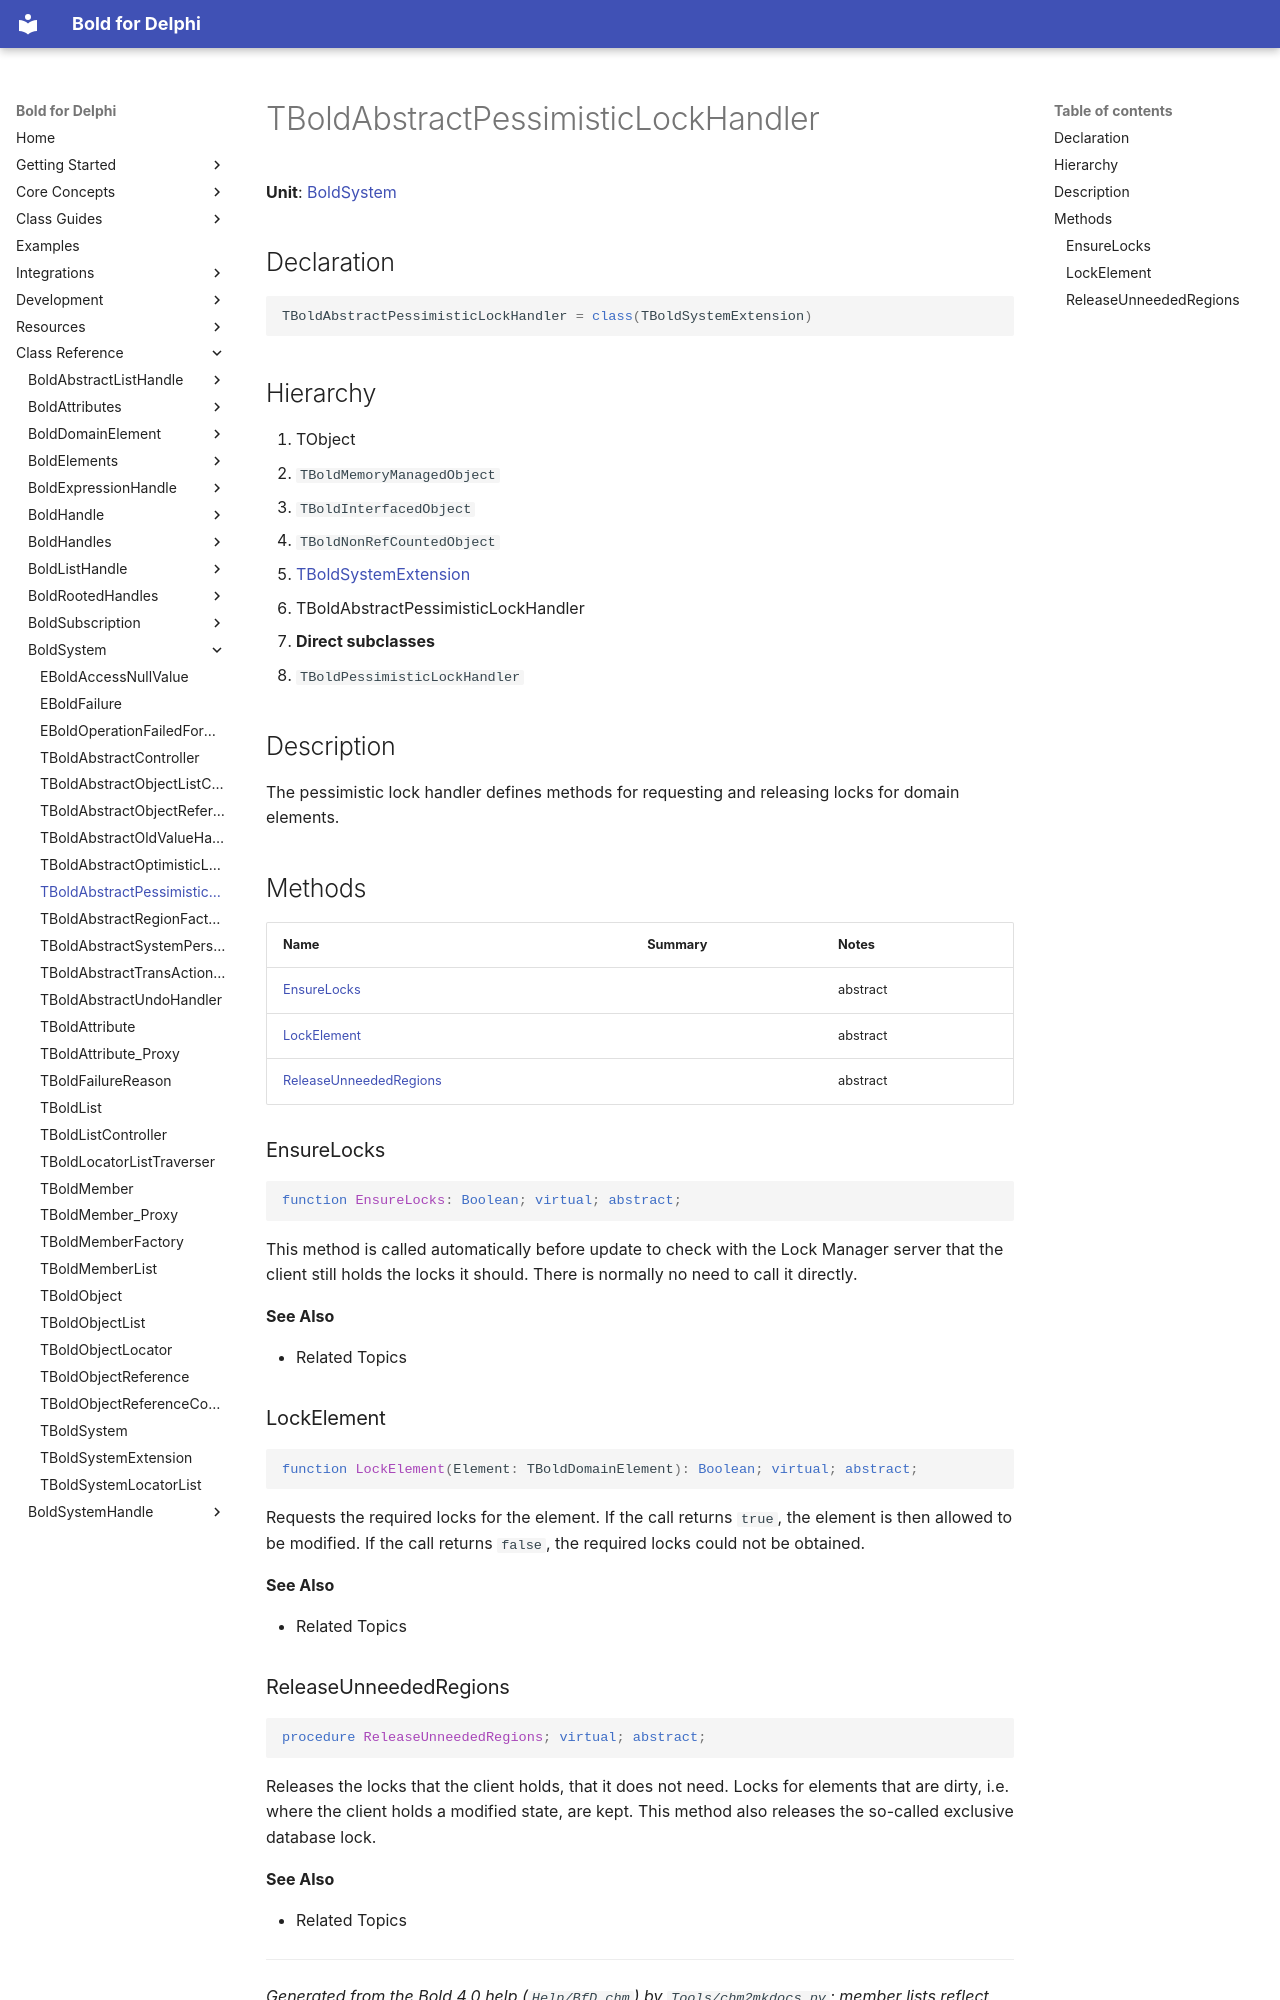

repository: bero/BoldForDelphi · page: reference/BoldSystem/TBoldAbstractPessimisticLockHandler/index.html · generator: mkdocs

# TBoldAbstractPessimisticLockHandler

**Unit**: [BoldSystem](index.md)

## Declaration

```delphi
TBoldAbstractPessimisticLockHandler = class(TBoldSystemExtension)
```

## Hierarchy

1. TObject
2. `TBoldMemoryManagedObject`
3. `TBoldInterfacedObject`
4. `TBoldNonRefCountedObject`
5. [TBoldSystemExtension](TBoldSystemExtension.md)
6. TBoldAbstractPessimisticLockHandler
7. **Direct subclasses**
8. `TBoldPessimisticLockHandler`

## Description

The pessimistic lock handler defines methods for requesting and releasing locks for domain elements.

## Methods

| Name | Summary | Notes |
|---|---|---|
| [EnsureLocks](#ensurelocks) |  | abstract |
| [LockElement](#lockelement) |  | abstract |
| [ReleaseUnneededRegions](#releaseunneededregions) |  | abstract |

### EnsureLocks

```delphi
function EnsureLocks: Boolean; virtual; abstract;
```

This method is called automatically before update to check with the Lock Manager server that the client still holds the locks it should. There is normally no need to call it directly.

**See Also**

- Related Topics

### LockElement

```delphi
function LockElement(Element: TBoldDomainElement): Boolean; virtual; abstract;
```

Requests the required locks for the element. If the call returns `true`, the element is then allowed to be modified. If the call returns `false`, the required locks could not be obtained.

**See Also**

- Related Topics
